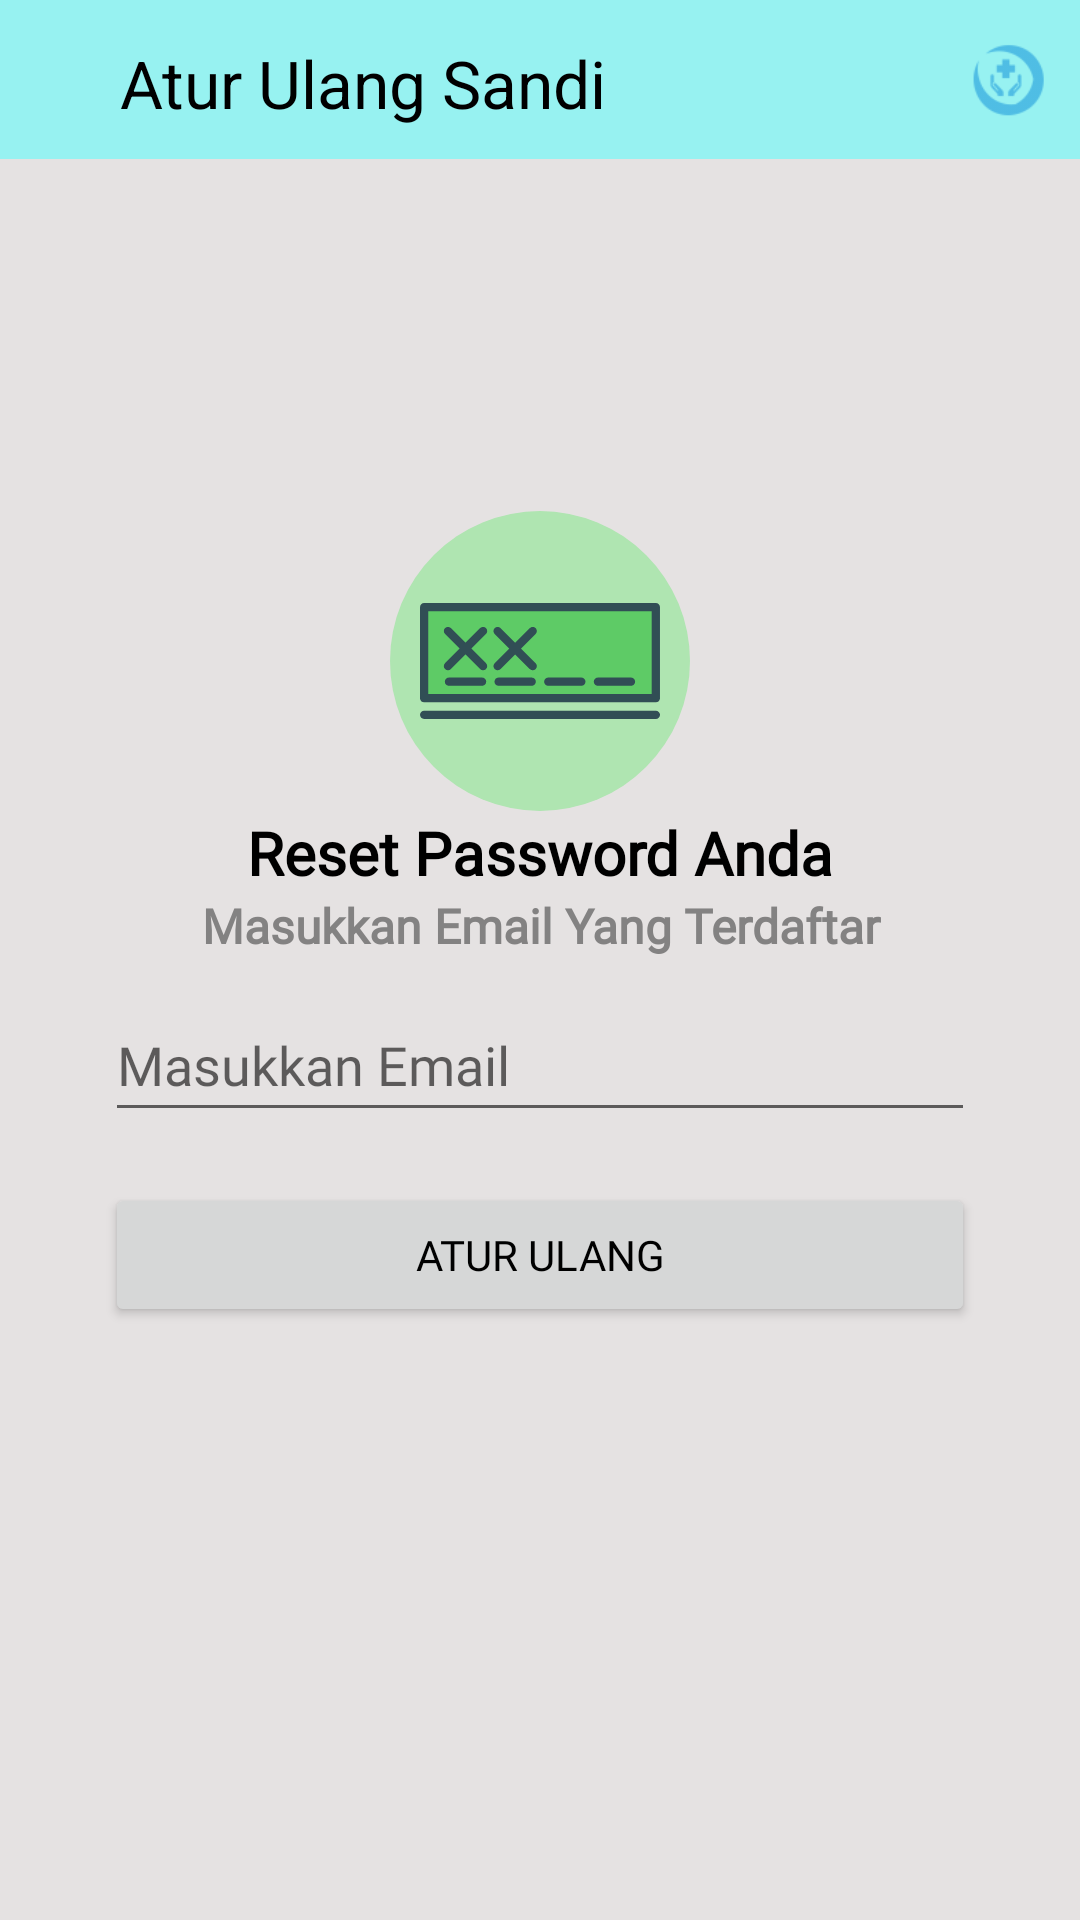

Here is an Android app screen rendered from its layout file. Give the layout XML and the strings, colors and styles it references.
<!-- AndroidManifest.xml: application theme Theme.ProjectTA -->
<!-- res/layout/activity_reset_password.xml -->
<?xml version="1.0" encoding="utf-8"?>
<androidx.constraintlayout.widget.ConstraintLayout xmlns:android="http://schemas.android.com/apk/res/android"
    xmlns:app="http://schemas.android.com/apk/res-auto"
    xmlns:tools="http://schemas.android.com/tools"
    android:layout_width="match_parent"
    android:layout_height="match_parent"
    android:background="#E5E2E2"
    tools:context=".ResetPasswordActivity">

    <androidx.constraintlayout.widget.ConstraintLayout
        android:id="@+id/constraintLayout6"
        android:layout_width="match_parent"
        android:layout_height="wrap_content"
        android:layout_marginStart="15dp"
        android:layout_marginEnd="15dp"
        android:background="@drawable/corner_image"
        android:backgroundTint="#FFFFFF"
        app:layout_constraintBottom_toBottomOf="parent"
        app:layout_constraintEnd_toEndOf="parent"
        app:layout_constraintStart_toStartOf="parent"
        app:layout_constraintTop_toBottomOf="@+id/linearLayout10">

        <LinearLayout
            android:layout_width="match_parent"
            android:layout_height="wrap_content"
            android:orientation="vertical"
            app:layout_constraintEnd_toEndOf="parent"
            app:layout_constraintStart_toStartOf="parent"
            app:layout_constraintTop_toTopOf="parent">

            <TextView
                android:id="@+id/textView3"
                android:layout_width="match_parent"
                android:layout_height="wrap_content"
                android:layout_marginTop="50dp"
                android:fontFamily="@font/andika"
                android:text="Reset Password Anda"
                android:textAlignment="center"
                android:textColor="#000000"
                android:textSize="20sp"
                android:textStyle="bold"
                app:layout_constraintEnd_toEndOf="parent"
                app:layout_constraintStart_toStartOf="parent"
                app:layout_constraintTop_toTopOf="parent" />

            <TextView
                android:id="@+id/textView16"
                android:layout_width="match_parent"
                android:layout_height="wrap_content"
                android:fontFamily="@font/andika"
                android:text="Masukkan Email Yang Terdaftar"
                android:textAlignment="center"
                android:textColor="#838282"
                android:textSize="16sp"
                android:textStyle="bold"
                app:layout_constraintEnd_toEndOf="parent"
                app:layout_constraintStart_toStartOf="parent"
                app:layout_constraintTop_toTopOf="parent" />

            <EditText
                android:id="@+id/etEmailReset"
                android:layout_width="match_parent"
                android:layout_height="wrap_content"
                android:layout_marginStart="20dp"
                android:layout_marginTop="10dp"
                android:layout_marginEnd="20dp"
                android:ems="10"
                android:fontFamily="@font/andika"
                android:hint="Masukkan Email"
                android:inputType="textEmailAddress"
                android:minHeight="48dp" />

            <Button
                android:id="@+id/btnResetPassword"
                android:layout_width="match_parent"
                android:layout_height="wrap_content"
                android:layout_marginStart="20dp"
                android:layout_marginTop="17dp"
                android:layout_marginEnd="20dp"
                android:layout_marginBottom="30dp"
                android:fontFamily="@font/andika"
                android:text="Atur Ulang"
                android:textColor="#000000"
                app:cornerRadius="50dp" />
        </LinearLayout>
    </androidx.constraintlayout.widget.ConstraintLayout>

    <LinearLayout
        android:id="@+id/linearLayout10"
        android:layout_width="match_parent"
        android:layout_height="wrap_content"
        android:background="#97F2F1"
        android:orientation="horizontal"
        android:paddingTop="10dp"
        android:paddingBottom="10dp"
        app:layout_constraintEnd_toEndOf="parent"
        app:layout_constraintStart_toStartOf="parent"
        app:layout_constraintTop_toTopOf="parent">

        <ImageView
            android:id="@+id/btnBack_reset_pw"
            android:layout_width="40dp"
            android:layout_height="30dp"
            android:layout_marginTop="3dp"
            app:srcCompat="@drawable/ic_baseline_arrow_back_24"
            app:tint="#000000" />

        <TextView
            android:id="@+id/textView20"
            android:layout_width="match_parent"
            android:layout_height="wrap_content"
            android:layout_marginStart="0dp"
            android:layout_marginTop="3dp"
            android:layout_weight="1"
            android:text="Atur Ulang Sandi"
            android:textAlignment="textStart"
            android:textColor="#000000"
            android:textSize="22sp" />

        <ImageView
            android:id="@+id/imageView16"
            android:layout_width="48dp"
            android:layout_height="match_parent"
            android:layout_weight="0"
            app:srcCompat="@drawable/ictestlogo" />

    </LinearLayout>

    <ImageView
        android:id="@+id/imageView27"
        android:layout_width="100dp"
        android:layout_height="100dp"
        android:layout_marginBottom="-50dp"
        android:background="@drawable/bulat"
        android:backgroundTint="#AFE5B1"
        android:paddingLeft="10dp"
        android:paddingRight="10dp"
        app:layout_constraintBottom_toTopOf="@+id/constraintLayout6"
        app:layout_constraintEnd_toEndOf="parent"
        app:layout_constraintStart_toStartOf="parent"
        app:srcCompat="@drawable/password" />

</androidx.constraintlayout.widget.ConstraintLayout>
<!-- resources referenced by this layout -->
<resources>
  <!-- drawable bulat (drawable) -->
  <?xml version="1.0" encoding="utf-8"?>
  <shape xmlns:android="http://schemas.android.com/apk/res/android">
      <solid android:color="#FFBEBEBE"/>
      <corners android:radius="50dp"/>
  </shape>
  <!-- drawable ictestlogo: png bitmap (drawable-hdpi, 998 bytes) -->
  <!-- drawable password: vector/xml drawable (drawable, 2615 chars, omitted) -->
  <style name="Theme.ProjectTA" parent="Theme.MaterialComponents.DayNight.NoActionBar">
          
          <item name="colorPrimary">#97F2F1</item>
          <item name="colorPrimaryVariant">#97F2F1</item>
          <item name="colorOnPrimary">@color/white</item>
          
          <item name="colorSecondary">@color/teal_200</item>
          <item name="colorSecondaryVariant">@color/teal_700</item>
          <item name="colorOnSecondary">@color/black</item>
          
          <item name="android:statusBarColor" tools:targetApi="l">?attr/colorPrimaryVariant</item>
          
      </style>
  <!-- not gathered from this repository: default colours our renderer supplied (Android Studio template values) -->
  <color name="teal_200">#FF03DAC5</color>
  <color name="teal_700">#FF018786</color>
  <color name="black">#FF000000</color>
  <color name="white">#FFFFFFFF</color>
</resources>
